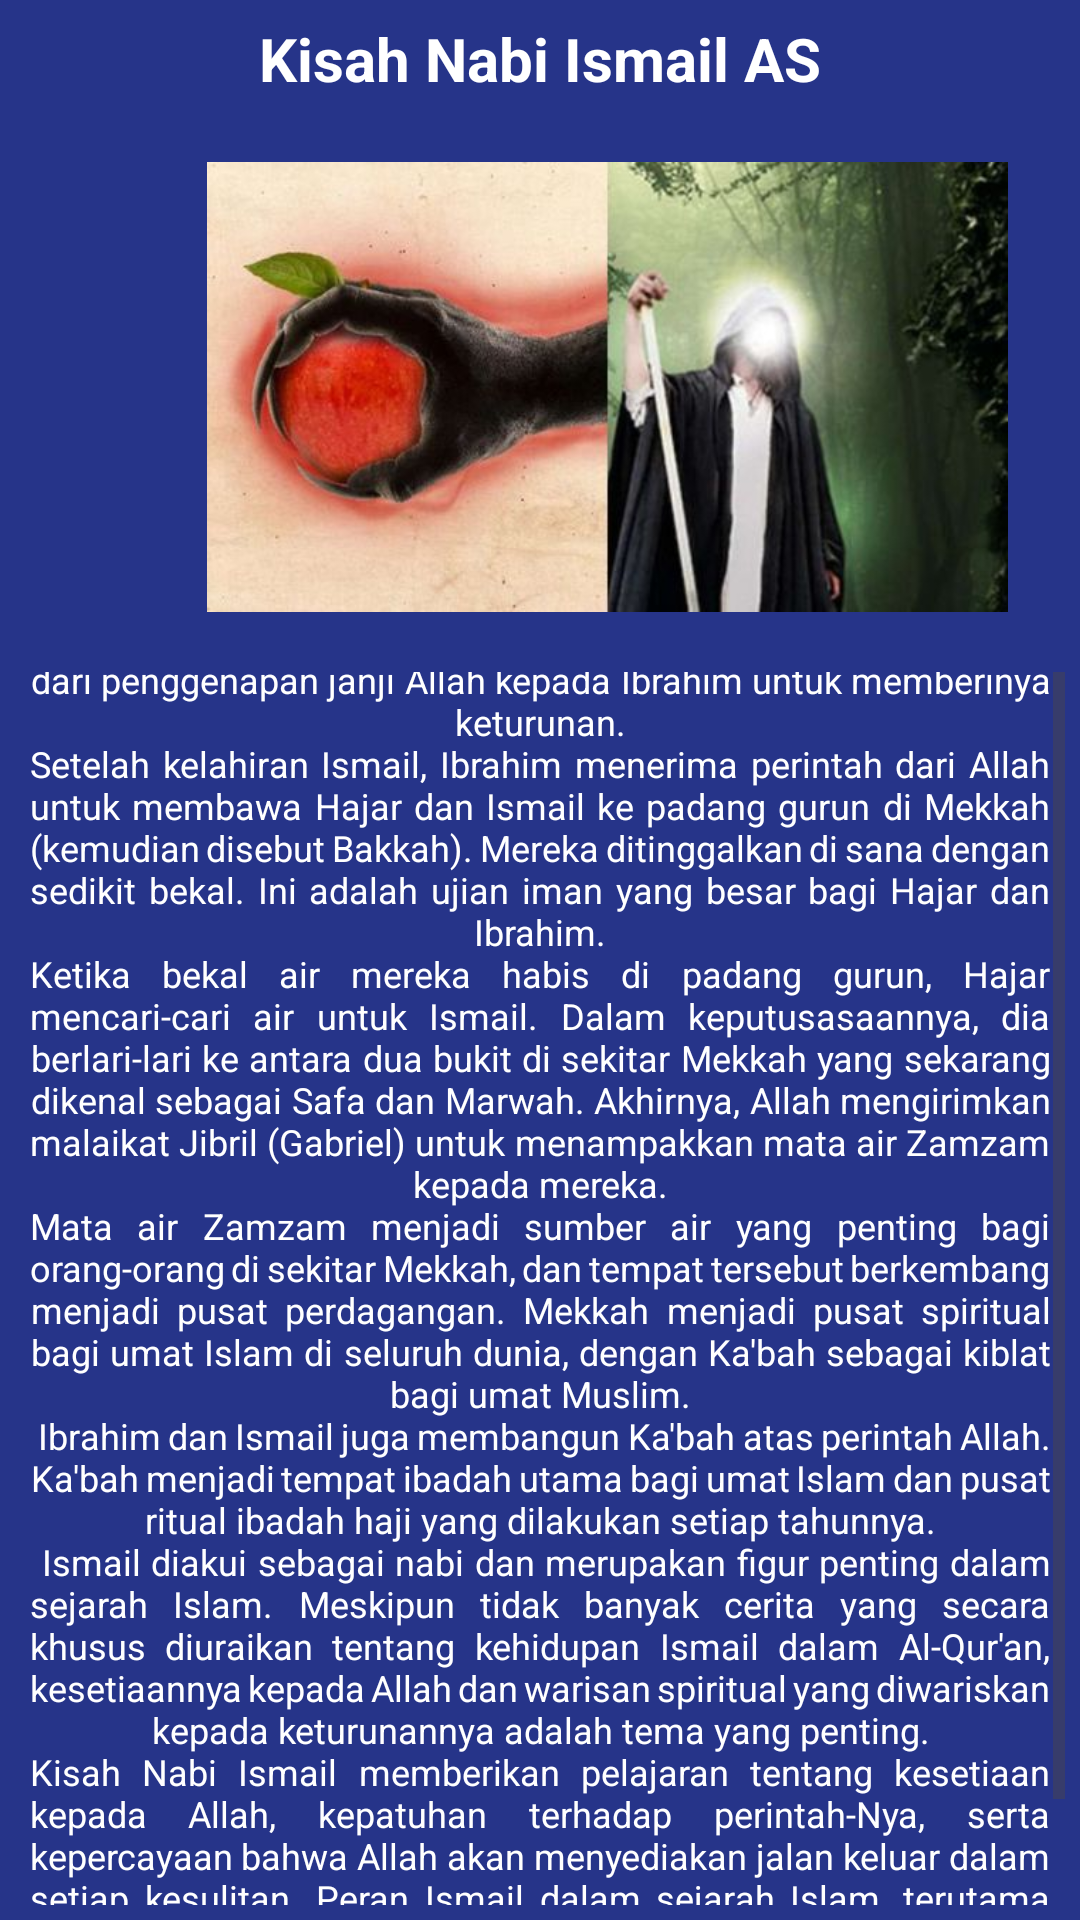

This screen was rendered from an Android layout file. Write that file and the resources it references.
<!-- AndroidManifest.xml: application theme Theme.Shafira101_kisahnabi -->
<!-- res/layout/activity_nabi_ismail.xml -->
<?xml version="1.0" encoding="utf-8"?>
<LinearLayout xmlns:android="http://schemas.android.com/apk/res/android"
    xmlns:app="http://schemas.android.com/apk/res-auto"
    xmlns:tools="http://schemas.android.com/tools"
    android:layout_width="wrap_content"
    android:layout_height="match_parent"
    android:background="#DA021375"
    android:orientation="vertical"
    android:padding="5dp"
    tools:context=".nabiIsmail"
    tools:ignore="ExtraText">

    <TextView
        android:layout_width="match_parent"
        android:layout_height="wrap_content"
        android:layout_gravity="center"
        android:gravity="center"
        android:textSize="20dp"
        android:text="Kisah Nabi Ismail AS"
        android:textColor="@color/white"
        android:textStyle="bold"
        android:padding="1dp"
        android:justificationMode="inter_word"/>

    <ImageView
        android:id="@+id/imageView"
        android:layout_width="395dp"
        android:layout_height="150dp"
        android:layout_marginVertical="20dp"
        app:srcCompat="@drawable/pict_1" />
    <ScrollView
        android:layout_width="match_parent"
        android:layout_height="match_parent">
        <TextView
            android:padding="5dp"
            android:id="@+id/ismail"
            android:layout_width="match_parent"
            android:layout_height="wrap_content"
            android:layout_gravity="center"
            android:gravity="center"
            android:text="@string/nabiIsmail"
            android:textColor="@color/white"
            android:textSize="12dp"
            android:justificationMode="inter_word"/>
    </ScrollView>
    <Button
        android:id="@+id/home"
        android:layout_width="match_parent"
        android:layout_height="match_parent"
        android:text="Kembali"
        android:layout_marginTop="5dp"/>
</LinearLayout>
<!-- resources referenced by this layout -->
<resources>
  <!-- drawable pict_1: jpg bitmap (drawable, 26496 bytes) -->
  <string name="nabiIsmail">Nabi Ismail adalah putra Nabi Ibrahim (Abraham) dan Hajar, seorang budak perempuan. Kelahirannya merupakan bagian dari penggenapan janji Allah kepada Ibrahim untuk memberinya keturunan.\nSetelah kelahiran Ismail, Ibrahim menerima perintah dari Allah untuk membawa Hajar dan Ismail ke padang gurun di Mekkah (kemudian disebut Bakkah). Mereka ditinggalkan di sana dengan sedikit bekal. Ini adalah ujian iman yang besar bagi Hajar dan Ibrahim.\nKetika bekal air mereka habis di padang gurun, Hajar mencari-cari air untuk Ismail. Dalam keputusasaannya, dia berlari-lari ke antara dua bukit di sekitar Mekkah yang sekarang dikenal sebagai Safa dan Marwah. Akhirnya, Allah mengirimkan malaikat Jibril (Gabriel) untuk menampakkan mata air Zamzam kepada mereka.\nMata air Zamzam menjadi sumber air yang penting bagi orang-orang di sekitar Mekkah, dan tempat tersebut berkembang menjadi pusat perdagangan. Mekkah menjadi pusat spiritual bagi umat Islam di seluruh dunia, dengan Ka\'bah sebagai kiblat bagi umat Muslim.\n Ibrahim dan Ismail juga membangun Ka\'bah atas perintah Allah. Ka\'bah menjadi tempat ibadah utama bagi umat Islam dan pusat ritual ibadah haji yang dilakukan setiap tahunnya.\n Ismail diakui sebagai nabi dan merupakan figur penting dalam sejarah Islam. Meskipun tidak banyak cerita yang secara khusus diuraikan tentang kehidupan Ismail dalam Al-Qur\'an, kesetiaannya kepada Allah dan warisan spiritual yang diwariskan kepada keturunannya adalah tema yang penting.\nKisah Nabi Ismail memberikan pelajaran tentang kesetiaan kepada Allah, kepatuhan terhadap perintah-Nya, serta kepercayaan bahwa Allah akan menyediakan jalan keluar dalam setiap kesulitan. Peran Ismail dalam sejarah Islam, terutama dalam pembangunan Mekkah dan Ka\'bah, memberikan fondasi penting bagi keyakinan dan praktik agama Islam.</string>
  <style name="Theme.Shafira101_kisahnabi" parent="Base.Theme.Shafira101_kisahnabi" />
  <style name="Base.Theme.Shafira101_kisahnabi" parent="Theme.Material3.DayNight.NoActionBar">
          
          
      </style>
  <!-- not gathered from this repository: default colours our renderer supplied (Android Studio template values) -->
  <color name="white">#FFFFFFFF</color>
</resources>
